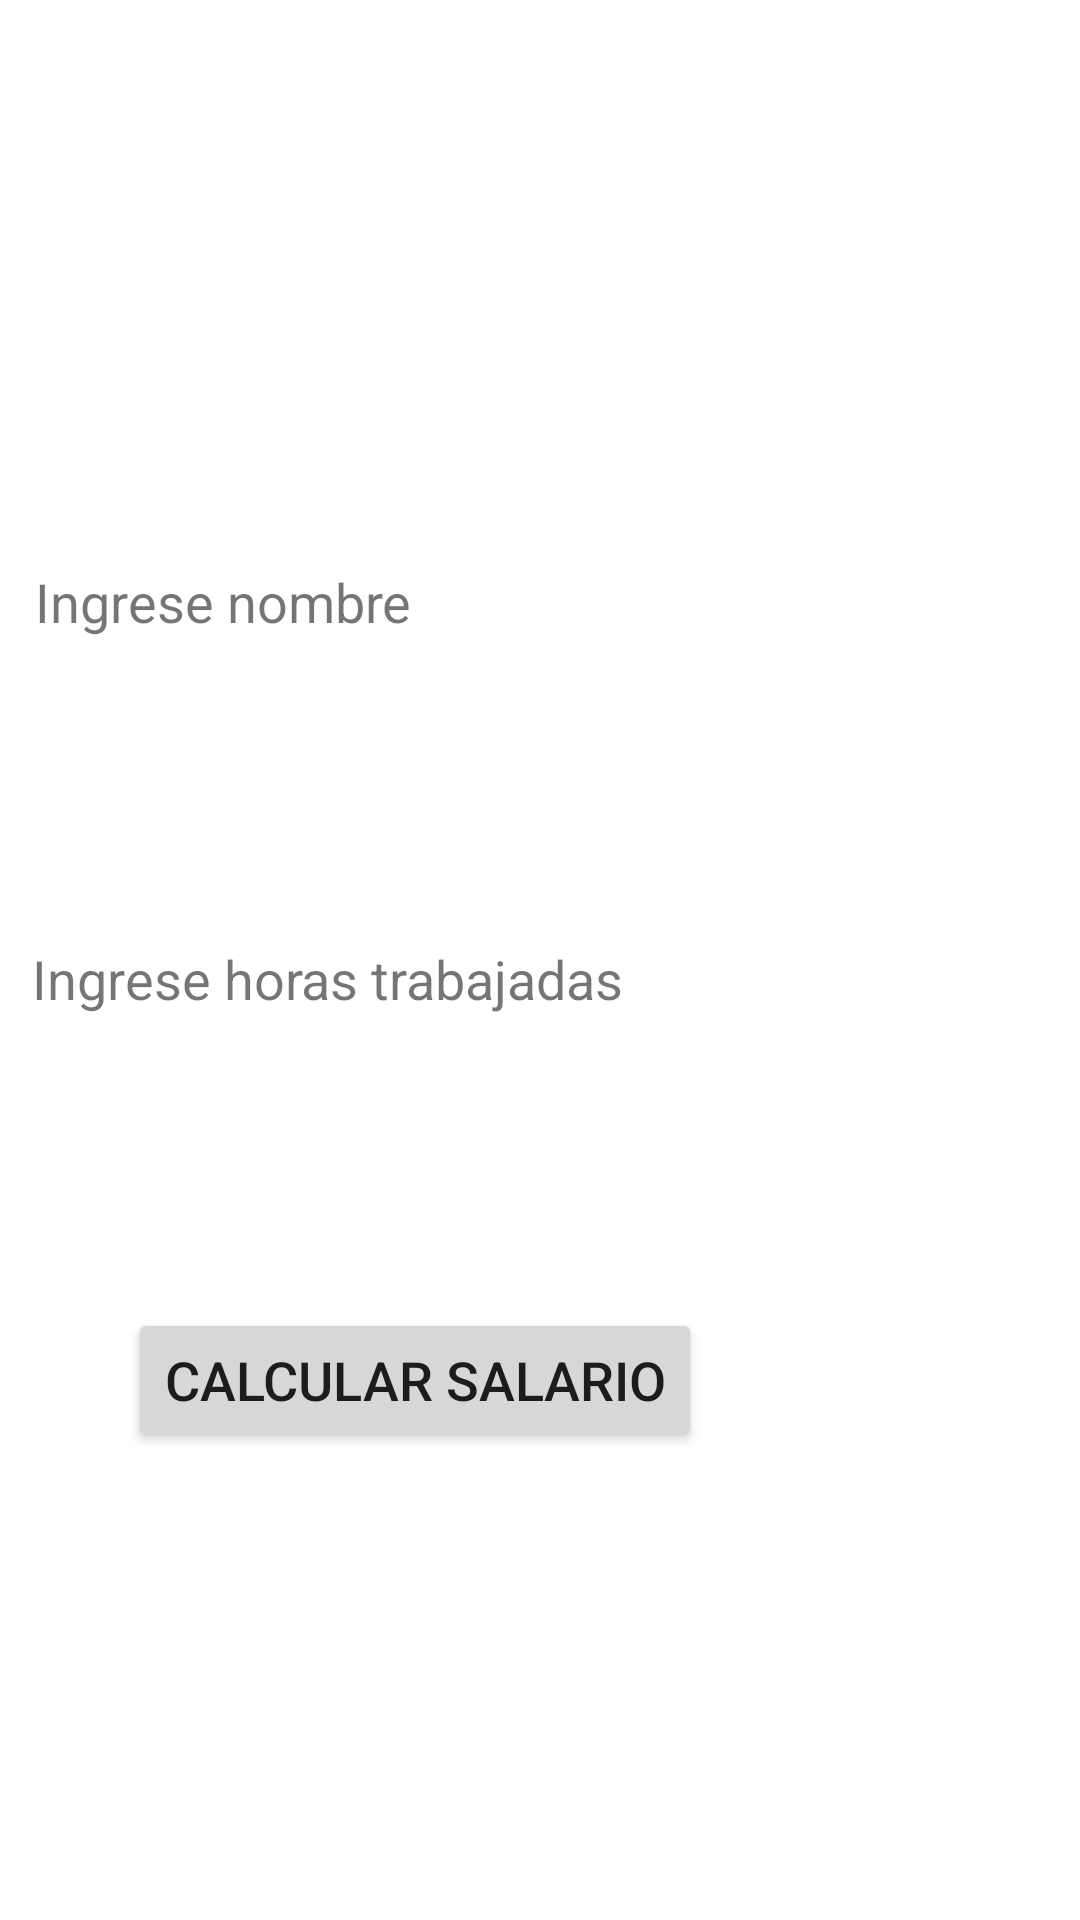

Layout XML and referenced resources for this Android screen:
<!-- AndroidManifest.xml: application theme Theme.Guia2Fragments -->
<!-- res/layout/activity_main.xml -->
<?xml version="1.0" encoding="utf-8"?>
<androidx.constraintlayout.widget.ConstraintLayout xmlns:android="http://schemas.android.com/apk/res/android"
    xmlns:app="http://schemas.android.com/apk/res-auto"
    xmlns:tools="http://schemas.android.com/tools"
    android:layout_width="match_parent"
    android:layout_height="match_parent"
    tools:context=".MainActivity">


    <TextView
        android:id="@+id/txtName"
        android:layout_width="wrap_content"
        android:layout_height="wrap_content"
        android:layout_marginStart="61dp"
        android:layout_marginEnd="223dp"
        android:text="Ingrese nombre"
        android:textSize="18sp"
        app:layout_constraintBottom_toTopOf="@+id/btnCalcu"
        app:layout_constraintEnd_toEndOf="parent"
        app:layout_constraintHorizontal_bias="1.0"
        app:layout_constraintStart_toStartOf="parent"
        app:layout_constraintTop_toBottomOf="@+id/imageView"
        app:layout_constraintVertical_bias="0.376" />

    <TextView
        android:id="@+id/txtHrs"
        android:layout_width="wrap_content"
        android:layout_height="24dp"
        android:layout_marginStart="61dp"
        android:layout_marginEnd="152dp"
        android:text="Ingrese horas trabajadas"
        android:textSize="18sp"
        app:layout_constraintBottom_toTopOf="@+id/btnCalcu"
        app:layout_constraintEnd_toEndOf="parent"
        app:layout_constraintHorizontal_bias="1.0"
        app:layout_constraintStart_toStartOf="parent"
        app:layout_constraintTop_toBottomOf="@+id/txtName"
        app:layout_constraintVertical_bias="0.509" />

    <Button
        android:id="@+id/btnCalcu"
        android:layout_width="wrap_content"
        android:layout_height="wrap_content"
        android:layout_marginStart="61dp"
        android:layout_marginEnd="126dp"
        android:layout_marginBottom="156dp"
        android:text="Calcular Salario"
        android:textSize="18sp"
        app:layout_constraintBottom_toBottomOf="parent"
        app:layout_constraintEnd_toEndOf="parent"
        app:layout_constraintHorizontal_bias="1.0"
        app:layout_constraintStart_toStartOf="parent" />

    <ImageView
        android:id="@+id/imageView"
        android:layout_width="wrap_content"
        android:layout_height="wrap_content"
        android:layout_marginStart="132dp"
        android:layout_marginTop="30dp"
        android:layout_marginEnd="151dp"
        app:layout_constraintEnd_toEndOf="parent"
        app:layout_constraintStart_toStartOf="parent"
        app:layout_constraintTop_toTopOf="parent"
        tools:srcCompat="@tools:sample/avatars"
        android:src="@drawable/abc_vector_test"/>
</androidx.constraintlayout.widget.ConstraintLayout>
<!-- resources referenced by this layout -->
<resources>
  <style name="Theme.Guia2Fragments" parent="Theme.MaterialComponents.DayNight.DarkActionBar">
          
          <item name="colorPrimary">@color/purple_500</item>
          <item name="colorPrimaryVariant">@color/purple_700</item>
          <item name="colorOnPrimary">@color/white</item>
          
          <item name="colorSecondary">@color/teal_200</item>
          <item name="colorSecondaryVariant">@color/teal_700</item>
          <item name="colorOnSecondary">@color/black</item>
          
          <item name="android:statusBarColor" tools:targetApi="l">?attr/colorPrimaryVariant</item>
          
      </style>
  <!-- not gathered from this repository: default colours our renderer supplied (Android Studio template values) -->
  <color name="purple_500">#FF6200EE</color>
  <color name="purple_700">#FF3700B3</color>
  <color name="teal_200">#FF03DAC5</color>
  <color name="teal_700">#FF018786</color>
  <color name="black">#FF000000</color>
  <color name="white">#FFFFFFFF</color>
</resources>
